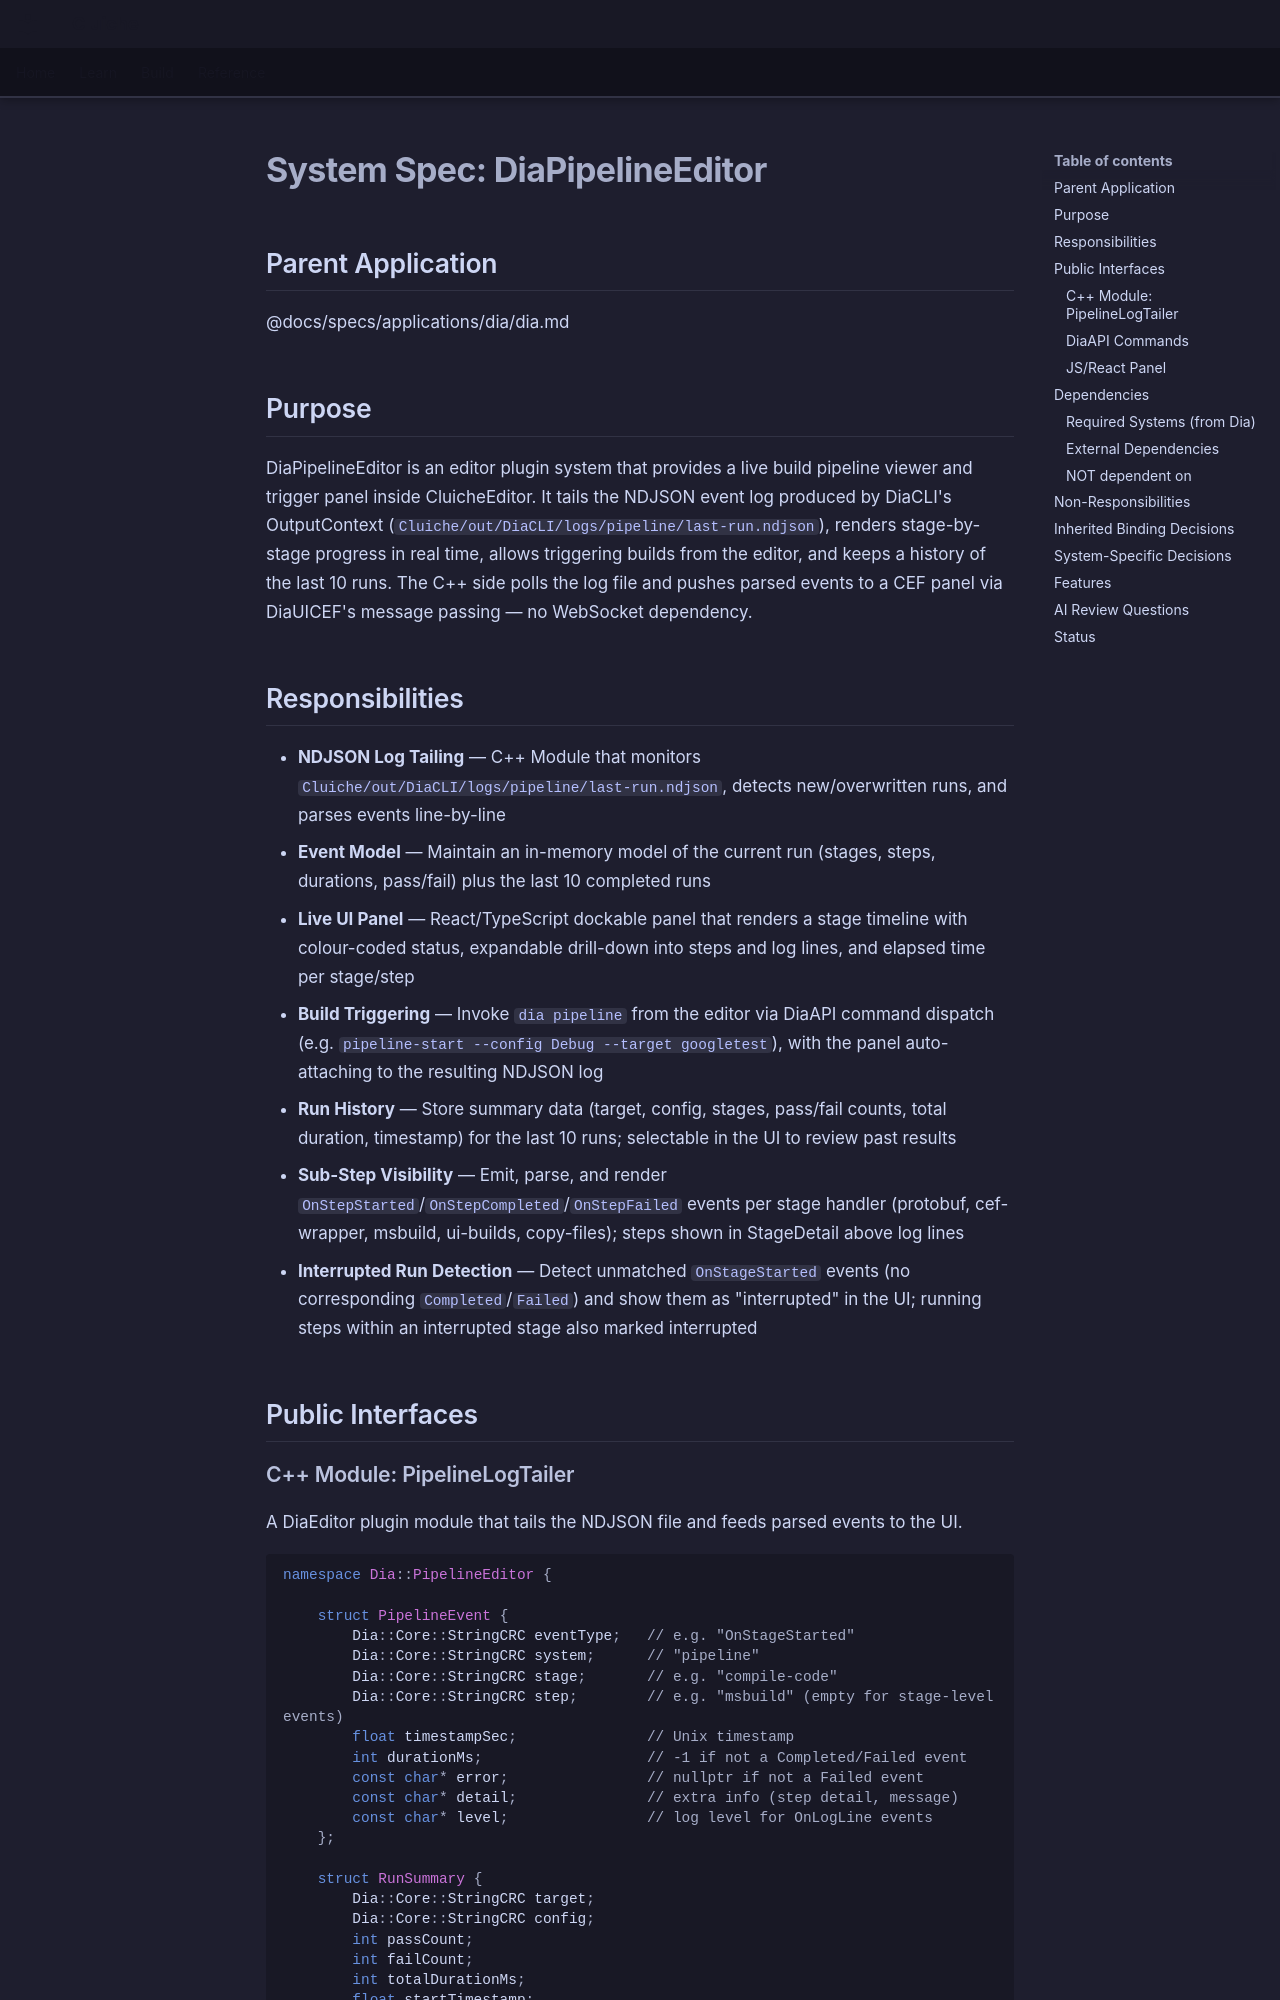

repository: LenihanConor/Cluiche · page: specs/applications/dia/systems/diapipelineeditor/diapipelineeditor/index.html · generator: mkdocs

# System Spec: DiaPipelineEditor

## Parent Application
@docs/specs/applications/dia/dia.md

## Purpose

DiaPipelineEditor is an editor plugin system that provides a live build pipeline viewer and trigger panel inside CluicheEditor. It tails the NDJSON event log produced by DiaCLI's OutputContext (`Cluiche/out/DiaCLI/logs/pipeline/last-run.ndjson`), renders stage-by-stage progress in real time, allows triggering builds from the editor, and keeps a history of the last 10 runs. The C++ side polls the log file and pushes parsed events to a CEF panel via DiaUICEF's message passing — no WebSocket dependency.

## Responsibilities

- **NDJSON Log Tailing** — C++ Module that monitors `Cluiche/out/DiaCLI/logs/pipeline/last-run.ndjson`, detects new/overwritten runs, and parses events line-by-line
- **Event Model** — Maintain an in-memory model of the current run (stages, steps, durations, pass/fail) plus the last 10 completed runs
- **Live UI Panel** — React/TypeScript dockable panel that renders a stage timeline with colour-coded status, expandable drill-down into steps and log lines, and elapsed time per stage/step
- **Build Triggering** — Invoke `dia pipeline` from the editor via DiaAPI command dispatch (e.g. `pipeline-start --config Debug --target googletest`), with the panel auto-attaching to the resulting NDJSON log
- **Run History** — Store summary data (target, config, stages, pass/fail counts, total duration, timestamp) for the last 10 runs; selectable in the UI to review past results
- **Sub-Step Visibility** — Emit, parse, and render `OnStepStarted`/`OnStepCompleted`/`OnStepFailed` events per stage handler (protobuf, cef-wrapper, msbuild, ui-builds, copy-files); steps shown in StageDetail above log lines
- **Interrupted Run Detection** — Detect unmatched `OnStageStarted` events (no corresponding `Completed`/`Failed`) and show them as "interrupted" in the UI; running steps within an interrupted stage also marked interrupted

## Public Interfaces
